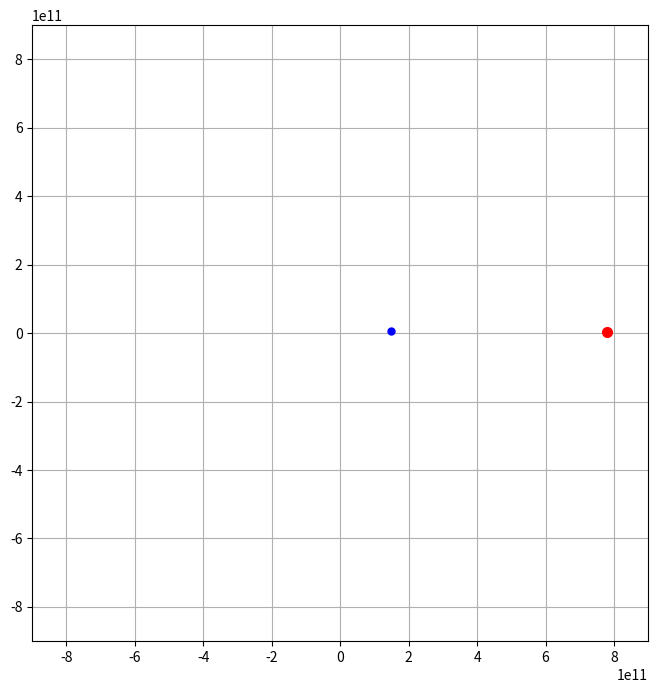

Reproduce this figure in Python.
import numpy as np
import matplotlib.pyplot as plt
from matplotlib.animation import FuncAnimation

G = 6.67e-11

# Данные: Солнце, Земля, Юпитер
m = np.array([1.98847e30, 5.9722e24, 1.9e27])
r = np.array([[0.0, 0.0], [149.6e9, 0.0], [778.6e9, 0.0]])
v = np.array([[0.0, 0.0], [0.0, 29780.0], [0.0, 13070.0]])

# Состояния и результаты
active = [True, True, True]  # Флаг: движется ли планета
periods = [0, 0, 0]          # Время одного оборота
elapsed_time = 0             # Общий таймер симуляции
dists = [[], [], []]

dt = 100000 
n = len(m)
history = [[] for _ in range(n)]

fig, ax = plt.subplots(figsize=(8, 8))
ax.set_xlim(-9e11, 9e11)
ax.set_ylim(-9e11, 9e11)
ax.set_aspect('equal')
ax.grid(True)

colors = ['yo', 'bo', 'ro']
points = [ax.plot([], [], colors[i], markersize=[12, 5, 7][i])[0] for i in range(n)]

def update(frame):
    global r, v, elapsed_time

    # Считаем ускорения (даже если планета "замерзла", она все еще притягивает других)
    a = np.zeros_like(r)
    for i in range(n):
        for j in range(n):
            if i == j: continue
            dr = r[j] - r[i]
            dist_val = np.linalg.norm(dr)
            if dist_val < 1e7: continue
            a[i] += G * m[j] * dr / dist_val**3

    # Физика и проверка условий
    elapsed_time += dt
    
    for i in range(n):
        if i == 0: continue # Солнце не считаем
        
        if active[i]:
            r_old_y = r[i][1] # Запоминаем Y до шага
            
            # Интеграция
            v[i] += a[i] * dt
            r[i] += v[i] * dt
            
            # Условие остановки: пересечение оси X снизу вверх
            # (Y был отрицательным, стал положительным, X при этом положительный)
            if r_old_y < 0 and r[i][1] >= 0 and r[i][0] > 0:
                active[i] = False
                periods[i] = elapsed_time
                print(f"--- {['Солнце', 'Земля', 'Юпитер'][i]} завершила круг! ---")
                print(f"Время: {periods[i] / (24*3600):.2f} земных суток")
                print(f"Максимальный радиус: {max[dists[i]]} м")

        # Запись данных
        dists[i].append(np.linalg.norm(r[i] - r[0]))
        points[i].set_data([r[i][0]], [r[i][1]])

    return points

# Увеличим количество кадров, чтобы Юпитер успел долететь
ani = FuncAnimation(fig, update, frames=4000, interval=1, blit=True)

plt.show()
